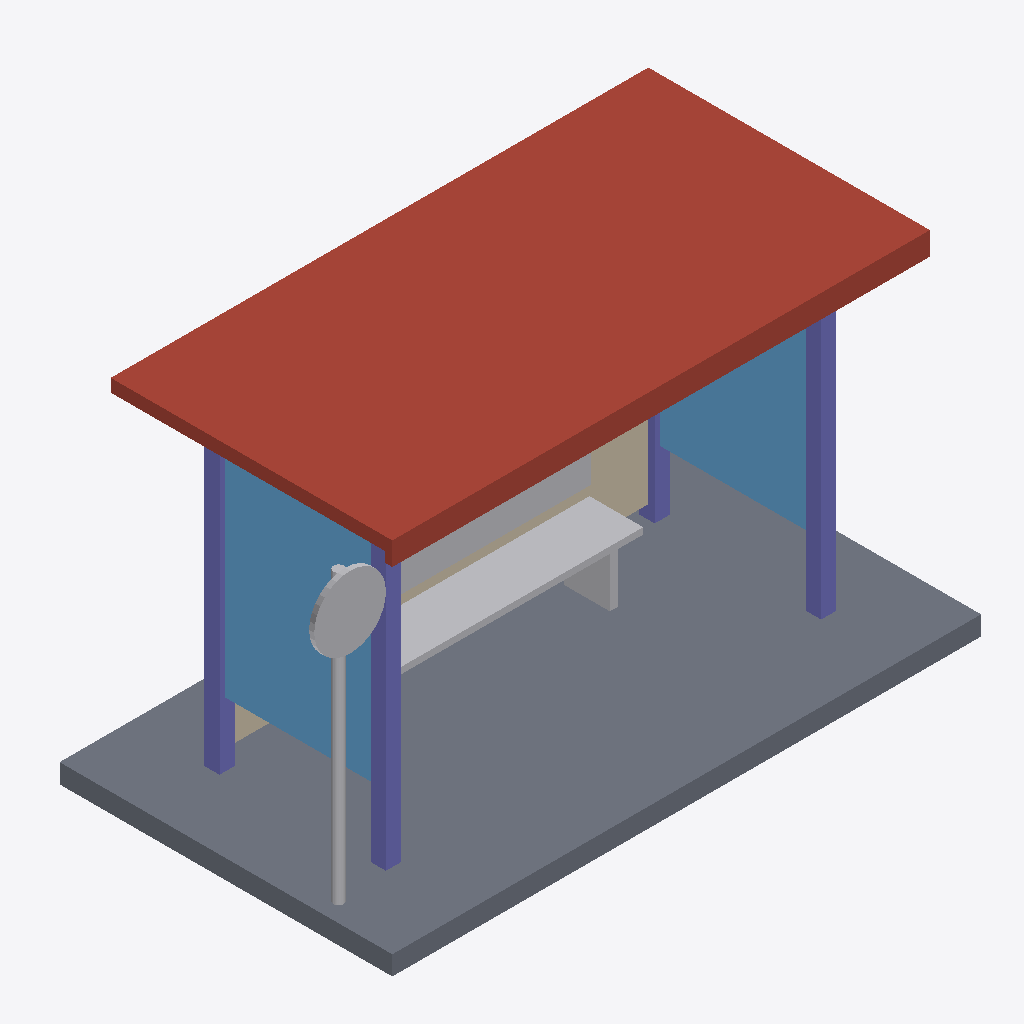
Isometric view of an IFC building model (IFC-SPF (STEP), schema IFC4, length unit metre), seen from the south-west, elements coloured by IFC class: 5 other elements (light grey), 4 columns (violet), 2 roofs (red-brown), 2 windows (light blue), 1 slab (grey), 1 wall (beige).
Extent 4.7 m × 2.6 m × 2.8 m (x, y, z). Storeys (1): Ground Level at 0.00 m. Elements (20): 4 IfcBeam, 4 IfcColumn, 4 IfcFurniture, 3 IfcSlab, 2 IfcBuildingElementProxy, 2 IfcWindow, 1 IfcWall.

HEADER;
FILE_DESCRIPTION(('ViewDefinition[DesignTransferView]'),'2;1');
FILE_NAME('mini-capstone.ifc','2026-10-26T00:29:39+08:00',(''),(''),'IfcOpenShell 0.9.0','Bonsai 0.9.0','Nobody');
FILE_SCHEMA(('IFC4'));
ENDSEC;
DATA;
#1=IFCPROJECT('1Ra0AcPN16Zh5Ekp7Sq_3l',$,'Bus Stop Mini-Capstone',$,$,$,$,(#10,#22),#5);
#27=IFCSITE('2$2mQlTUn00wPuAQ$6_UcG',$,'Site',$,$,#50,$,$,$,$,$,$,$,$);
#33=IFCBUILDING('36Y0JwFAzCXRe42Eq7dZYj',$,'Bus Stop',$,$,#56,$,$,$,$,$,$);
#39=IFCBUILDINGSTOREY('1$rx4XroX1OhdIAivTc2l9',$,'Ground Level',$,$,#62,$,$,$,$);
#94=IFCSLAB('3KNLo92mr5390ayiUKLC5f',$,'Roof Slab',$,$,#401,#95,$,.ROOF.);
#77=IFCSLAB('3XKUMd2Zv1FQmhZX_ggQ0S',$,'Platform Slab',$,$,#396,#79,$,.FLOOR.);
#150=IFCWINDOW('1yEZAnJ0j6ogE_n4enhsTy',$,'Side Glass Left',$,$,#421,#151,$,$,$,.WINDOW.,$,$);
#138=IFCWINDOW('1F2MKD6sz8gxosNnCWelWP',$,'Side Glass Right',$,$,#416,#139,$,$,$,.WINDOW.,$,$);
#342=IFCFURNITURE('3n9V6q58TBuQBlKAO8RY4x',$,'Bench Seat',$,$,#602,#343,$,.CHAIR.);
#106=IFCSLAB('0dz3V4Aaf7LfOTtV6iH48K',$,'Roof Fascia Front',$,$,#406,#107,$,.ROOF.);
#366=IFCCOLUMN('1dQJXY39X4EPGBmXBsKofz',$,'Column C2',$,$,#612,#367,$,.COLUMN.);
#354=IFCCOLUMN('2DUK5vi0b7If0dcO2XDXKk',$,'Column C1',$,$,#607,#355,$,.COLUMN.);
#378=IFCCOLUMN('04rIykGV98H9H$getdubE5',$,'Column C3',$,$,#617,#379,$,.COLUMN.);
#122=IFCWALL('0Sw5JF9rDDPBTyDca7FVbh',$,'Back Wall Panel',$,$,#411,#123,$,.PARTITIONING.);
#306=IFCFURNITURE('2Ifkf_8Wj1m88Vob87cQ_I',$,'Bench Backrest',$,$,#587,#307,$,.CHAIR.);
#238=IFCBUILDINGELEMENTPROXY('1wa_uuS9L9uOVch0vLM9ww',$,'Sign Disc',$,$,#562,#239,$,.ELEMENT.);
#194=IFCBUILDINGELEMENTPROXY('0T3B5yggH02gIbvoCTgYoj',$,'Sign Pole',$,$,#426,#195,$,.ELEMENT.);
#390=IFCCOLUMN('343P5PR114FuHj0L_03tw_',$,'Column C4',$,$,#622,#391,$,.COLUMN.);
#330=IFCFURNITURE('0Ysfh1Q8r4t9xjXyjqwBoH',$,'Bench Leg R',$,$,#597,#331,$,.CHAIR.);
ENDSEC;
